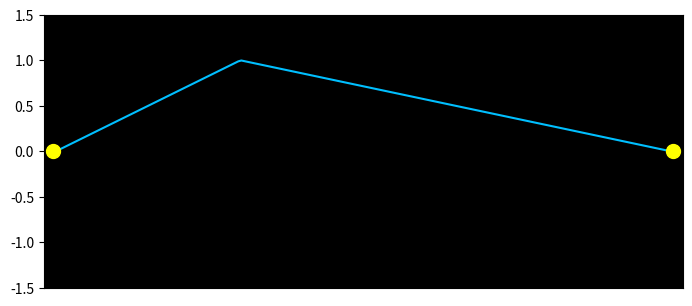

Recreate this plot in Python.
# Wave Equation 1D ( Gaussian Moving ) :- ________________________________

#Importing Libraries 
import numpy as np
import matplotlib.pyplot as plt
from numpy import sin,cos,exp,pi
from matplotlib.animation import FuncAnimation



#______________________________

#Variables
n=500 # Time Steps
m=200 # Space Divisions
c=1 # Speed of wave 
t=np.linspace(0,1.5,n)#Time
x=np.linspace(0,1,m) #Space
h=t[1]-t[0] #Time Division
k=x[1]-x[0]#Space Division
a=(h**2)*(c**2)*(k**(-2))

#Displacement of string particle in transverse direction
y=np.zeros((n,m))
v0=np.zeros(m) #Initial Velocity , if required to define initial conditions


#______________________________

#Finite Difference Method
#Initial Conditions and Boundary Conditions
for j in range(m):
	if x[j] < 0.3 :
		y[0,j]=3.333*x[j]
	else :
		y[0,j]=(1-x[j])*10*7**(-1)

	y[1,j]=y[0,j]+v0[j]*h


#Main Iteration Loop
for i in range(1,n-1):
	for j in range(1,m-1):
		y[i+1,j]=2*(1-a)*y[i,j]+a*(y[i,j+1]+y[i,j-1])-y[i-1,j]



#______________________________

#Animation
fig=plt.figure()
ax = fig.add_axes([0.0005,0.211,0.998,0.568])
ax.set_facecolor('black')
ax.set_xticks([])
ax.set_xlim(-0.02,1.02)
ax.set_ylim(-1.5,1.5)
line,=ax.plot([],[],color='deepskyblue')
points,=ax.plot([],[],'o',color='yellow',markersize=10)


s=5
def animate(i):
	A=line.set_data(x,y[i,:])
	B=points.set_data([-0.005,1.005],[0,0])
	return line,points
	
anim = FuncAnimation(fig, animate, frames = n, interval = 10, blit = True)

plt.show()